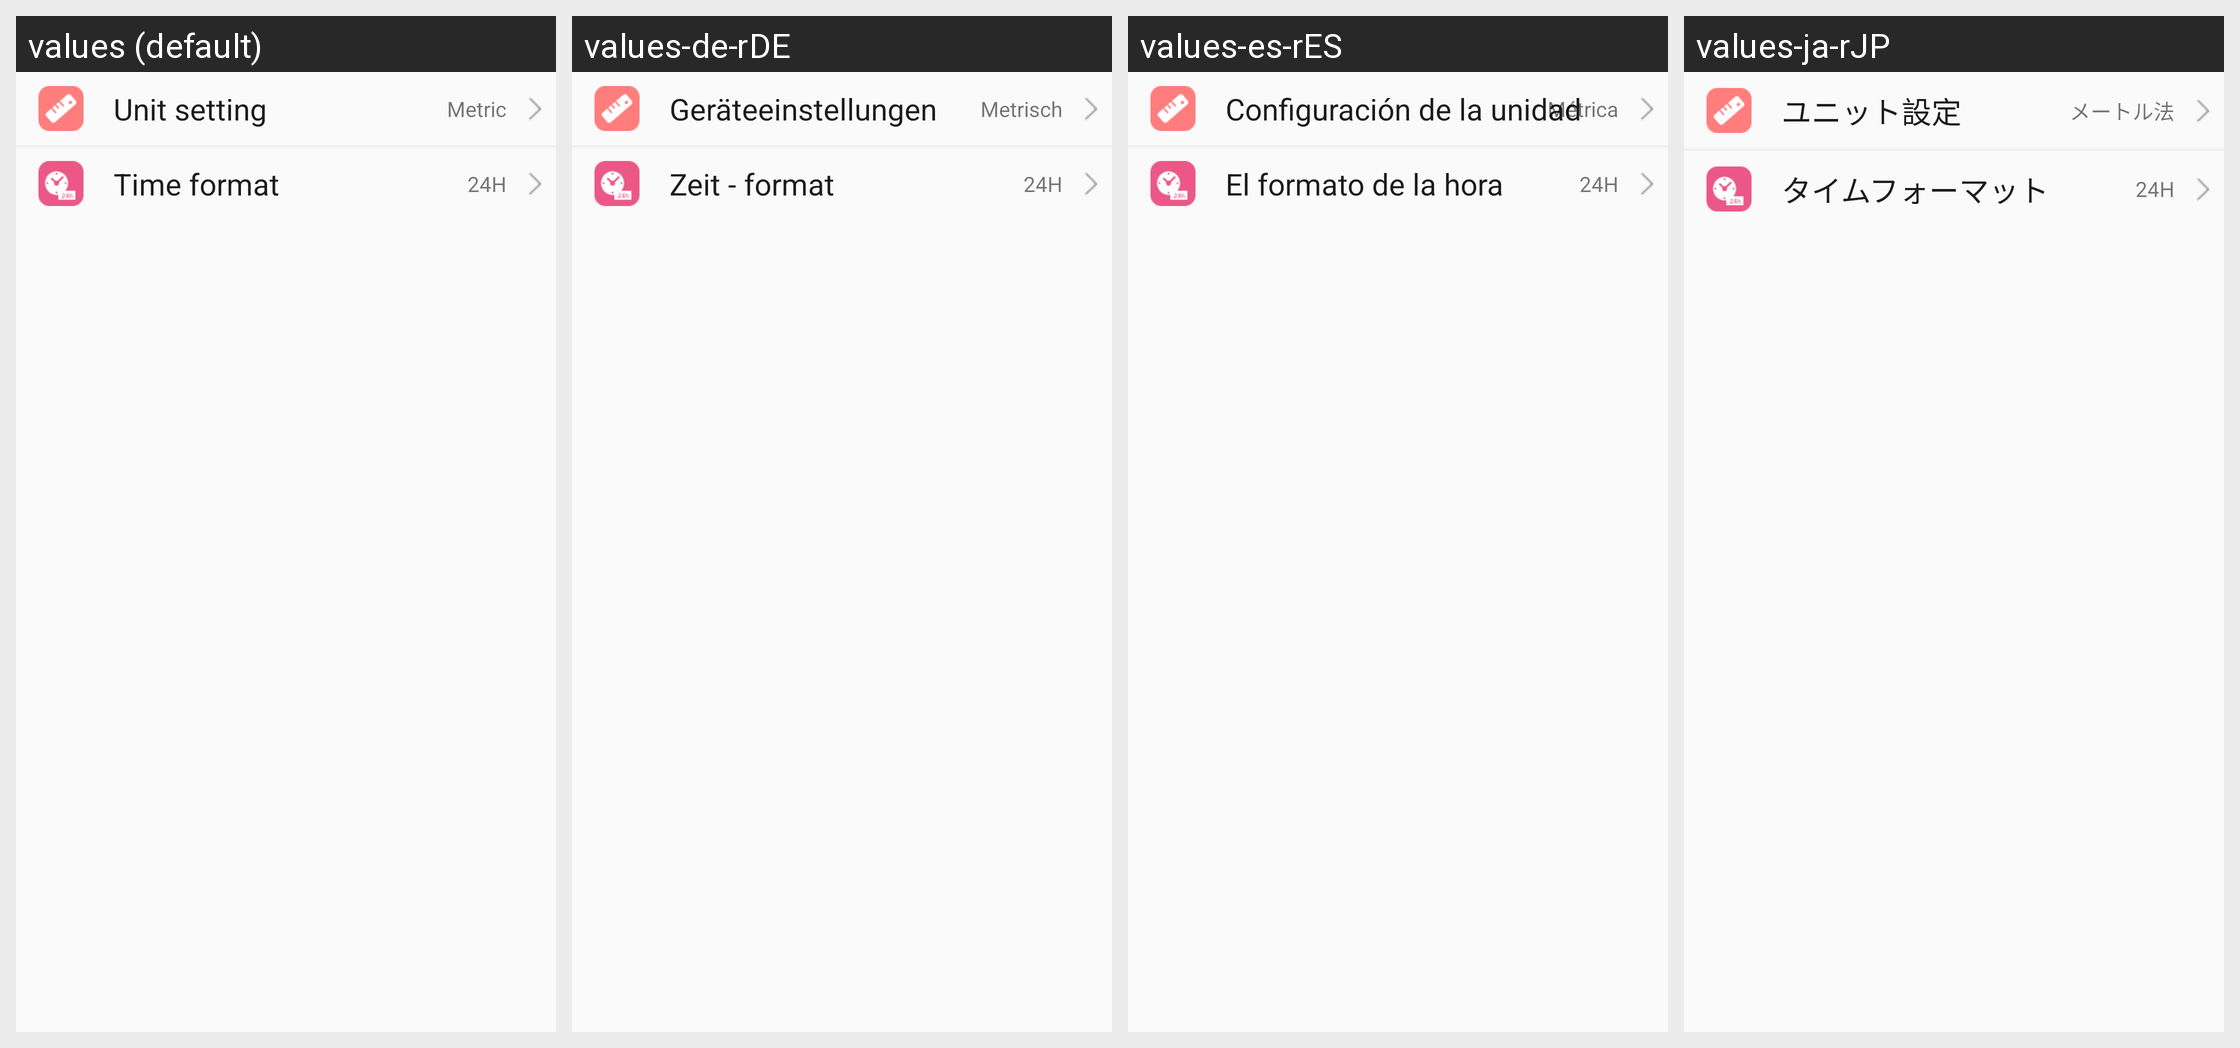

Here is an Android app screen in its default locale and in the app's own translations. Write out the translated-string differences for the strings that appear on this screen.
Android screen res/layout/time_and_unti_activity.xml rendered under 4 locales, left to right: values (default), values-de-rDE, values-es-rES, values-ja-rJP. Device: Nexus 5 (rendered at 1080×1920; each locale shown at half size, 540×960, under a caption strip naming it); theme BAppTheme.
Other locales in the repository, not shown: values-en, values-fr-rBE, values-fr-rCA, values-fr-rFR, values-it-rCH, values-it-rIT, values-ko-rKR, values-pt-rBR, values-ru-rRU, values-vi-rVN, values-zh-rCN, values-zh-rHK, values-zh-rTW.
Strings drawn on this screen, with the default value and each locale's value (text and hints the layout hard-codes, and strings that could not be matched under every locale, appear in the picture but are not listed):

string_unit_setting
  values: Unit setting
  values-de-rDE: Geräteeinstellungen
  values-es-rES: Configuración de la unidad
  values-ja-rJP: ユニット設定

setkm
  values: Metric
  values-de-rDE: Metrisch
  values-es-rES: Métrica
  values-ja-rJP: メートル法

time_forma
  values: Time format
  values-de-rDE: Zeit - format
  values-es-rES: El formato de la hora
  values-ja-rJP: タイムフォーマット
